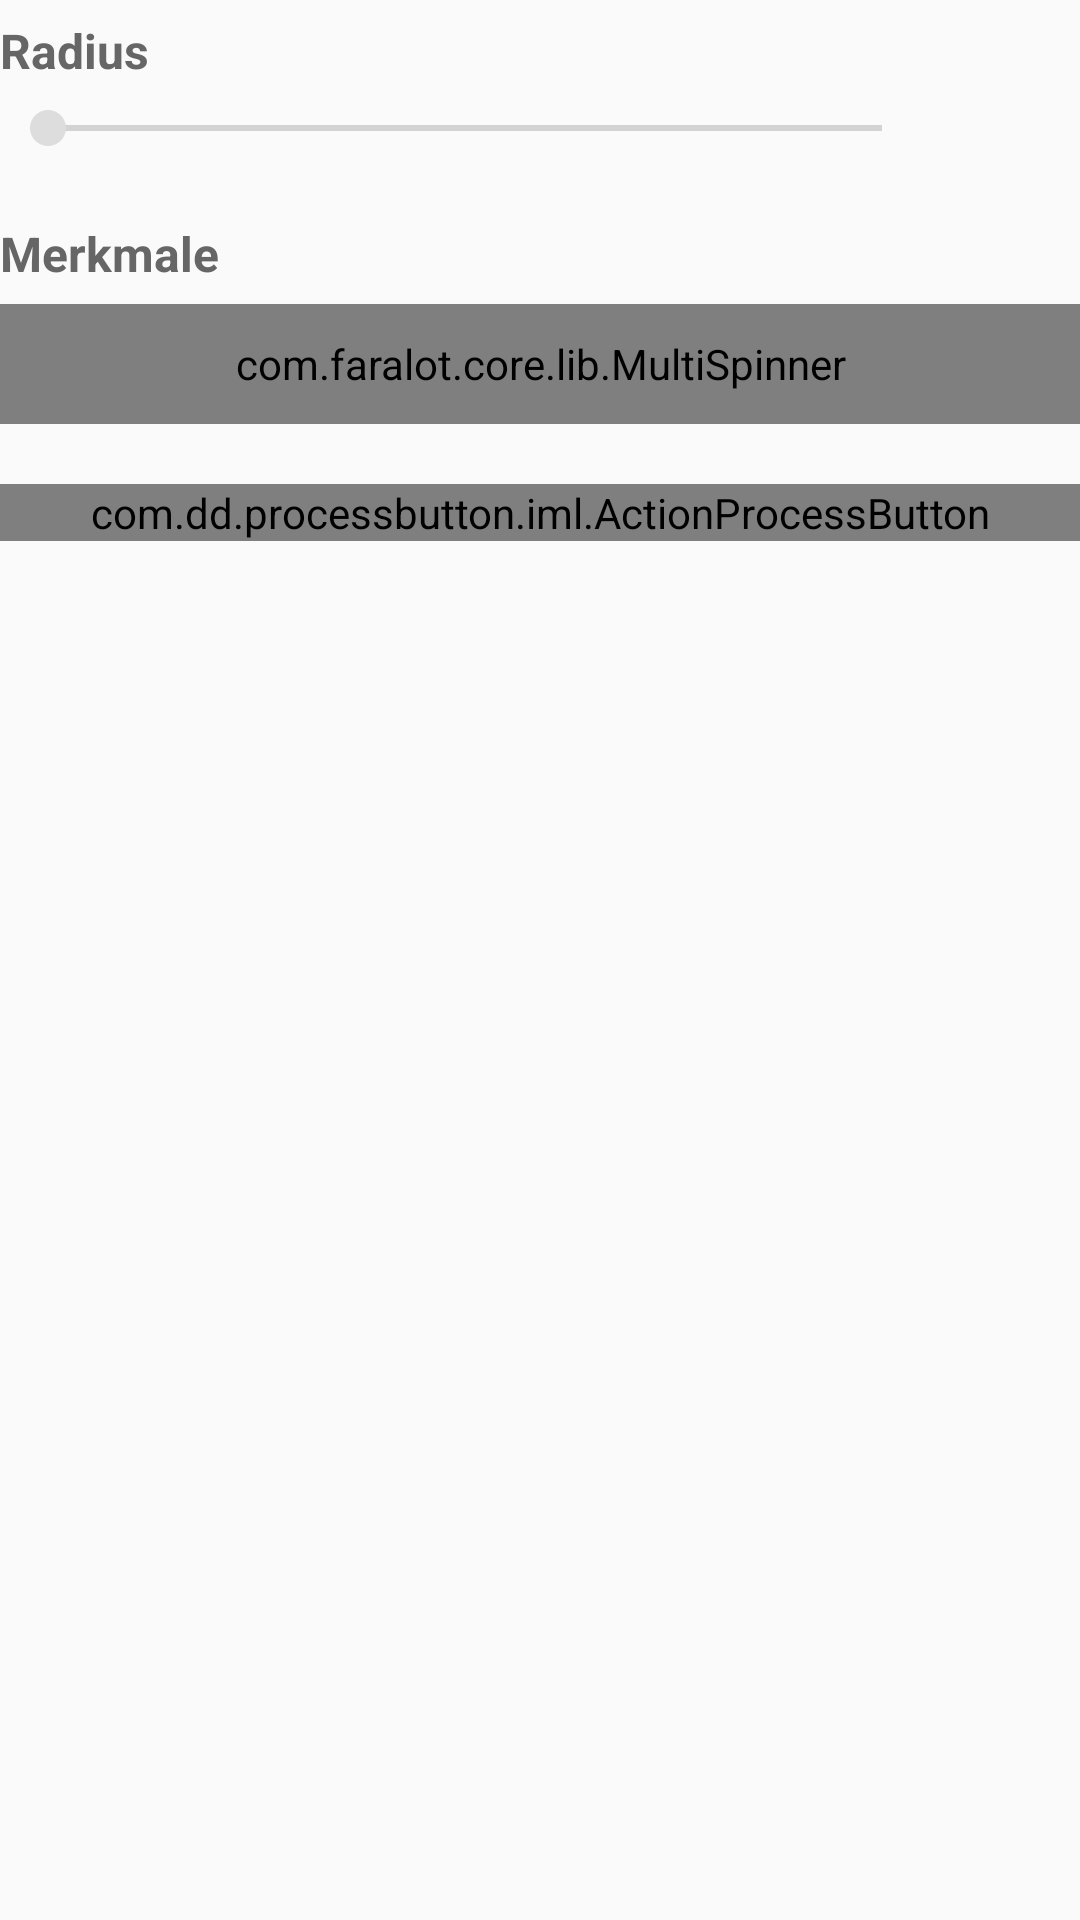

Produce the Android XML layout that renders to this screen, including the resource entries it uses.
<!-- AndroidManifest.xml: application theme AppTheme -->
<!-- res/layout/fragment_location_filter.xml -->
<?xml version="1.0" encoding="utf-8"?>
<LinearLayout
  xmlns:android="http://schemas.android.com/apk/res/android"
  xmlns:app="http://schemas.android.com/apk/res-auto"
  android:id="@+id/root"
  android:orientation="vertical"
  android:layout_width="match_parent"
  android:layout_height="match_parent"
  android:layout_margin="10dp"
  >

  <TextView
    style="@style/h3"
    android:layout_width="match_parent"
    android:layout_height="wrap_content"
    android:text="@string/radius"
    />

  <LinearLayout
    android:layout_width="match_parent"
    android:layout_height="wrap_content"
    >

    <SeekBar
      android:id="@+id/radius"
      android:layout_width="0dp"
      android:layout_height="wrap_content"
      android:layout_weight="1"
      />

    <TextView
      android:id="@+id/radius_text"
      android:layout_width="50dp"
      android:layout_height="wrap_content"
      android:textStyle="bold"
      />

  </LinearLayout>

  <TextView
    style="@style/h3"
    android:layout_width="match_parent"
    android:layout_height="wrap_content"
    android:layout_marginTop="15dp"
    android:text="@string/features"
    />

  <com.faralot.core.lib.MultiSpinner
    android:id="@+id/features"
    style="@style/spinner"
    android:layout_width="match_parent"
    android:layout_height="40dp"
    />

  <com.dd.processbutton.iml.ActionProcessButton
    android:id="@+id/filter"
    style="@style/action_process_button"
    android:layout_width="match_parent"
    android:layout_height="wrap_content"
    android:layout_marginTop="20dp"
    android:text="@string/filter_results"
    app:pb_colorComplete="@color/button_process_complete"
    app:pb_colorError="@color/button_process_error"
    app:pb_colorNormal="@color/button_process"
    app:pb_colorPressed="@color/button_process_pressed"
    app:pb_colorProgress="@color/button_process_progress"
    />

</LinearLayout>
<!-- resources referenced by this layout -->
<resources>
  <color name="button_process">@color/app_primary</color>
  <color name="button_process_complete">#27ae60</color>
  <color name="button_process_error">@color/app_accent</color>
  <color name="button_process_pressed">@color/app_primary_dark</color>
  <color name="button_process_progress">@color/greyscale900</color>
  <string name="features">Merkmale</string>
  <string name="filter_results">Ergebnisse filtern</string>
  <string name="radius">Radius</string>
  <style name="action_process_button">
      <item name="android:textSize">18sp</item>
      <item name="android:textColor">@color/white</item>
    </style>
  <style name="h3">
      <item name="android:textColor">@color/text_h3</item>
      <item name="android:textSize">16sp</item>
      <item name="android:paddingBottom">6dp</item>
      <item name="android:paddingTop">6dp</item>
      <item name="android:textStyle">bold</item>
    </style>
  <style name="spinner">
      <item name="android:padding">8dp</item>
      <item name="android:background">@drawable/style_edittext</item>
    </style>
  <style name="AppTheme" parent="Theme.AppCompat.Light.NoActionBar">
      
      <item name="colorPrimary">@color/app_primary</item>
      
      <item name="colorPrimaryDark">@color/app_primary_dark</item>
      
      <item name="colorAccent">@color/app_accent</item>
      
      <item name="android:textColor">@color/default_text</item>
      
      <item name="android:buttonStyle">@style/button</item>
      
      <item name="android:editTextStyle">@style/edittext</item>
      
      <item name="android:textViewStyle">@style/textview</item>
      
      <item name="android:windowAnimationStyle">@null</item>
    </style>
  <color name="app_primary">#888</color>
  <color name="app_accent">#ddd</color>
  <color name="app_primary_dark">#444</color>
  <color name="greyscale900">#444</color>
  <color name="white">#fff</color>
  <color name="text_h3">#666</color>
  <!-- drawable style_edittext (drawable) -->
  <?xml version="1.0" encoding="utf-8"?>
  <layer-list xmlns:android="http://schemas.android.com/apk/res/android">
  
    
    <item>
      <shape android:shape="rectangle">
  
        <solid android:color="@color/edittext_bottom_shadow"/>
  
      </shape>
    </item>
    
    <item android:bottom="3px">
      <shape android:shape="rectangle">
        <solid android:color="@color/edittext_background"/>
        <stroke
          android:width="1px"
          android:color="@color/edittext_border"
          />
      </shape>
    </item>
  
  </layer-list>
  <color name="default_text">#222</color>
  <style name="button" parent="android:Widget.Button">
      <item name="android:padding">10dp</item>
      <item name="android:textSize">18sp</item>
      <item name="android:textStyle">bold</item>
    </style>
  <style name="edittext" parent="android:Widget.EditText">
      <item name="android:padding">8dp</item>
      <item name="android:background">@drawable/style_edittext</item>
    </style>
  <style name="textview" parent="android:Widget.TextView">
      <item name="android:textColor">@color/default_text</item>
    </style>
  <color name="edittext_bottom_shadow">#AAbbbbbb</color>
  <color name="edittext_background">#FFFFFF</color>
  <color name="edittext_border">#ddd</color>
</resources>
